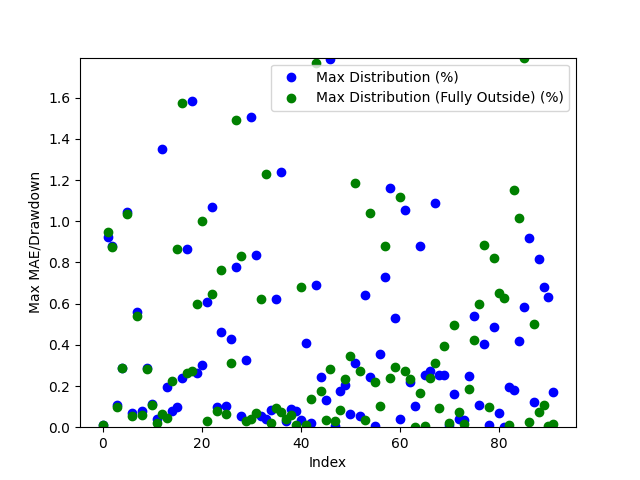

Values plotted in this chart, from the file beside it:
Date, Day of the Week, Win/(Loss), Opening Range High, Opening Range Low, Daily High, Daily Low, Initial Range Size ($), Range Size (ticks), Range Size (points), First Candle Close Outside of Range Time, First Candle Close Price, First Candle Close Condition, First Candle Close Fully Outside of Open…, First Fully Close Price, First Fully Close Condition, Max Distribution (%), Max Distribution/Drawdown (points), Max Distribution (Fully Outside) (%), Max Distribution/Drawdown (Fully Outside…, Date of Cross, Cross of Opening Range Closing Time, Cross of Opening Range Low, Cross of Opening Range Low Price
2024-03-11, Monday, Win, 38839, 38809, 38846, 38500, 30.0, 30.0, 30.0, 23:30:00, 38842, Above Opening High, 23:40:00, 38842, Above Opening High, 0.0103, 4.0, 0.0103, 4.0, 2024-03-12, 04:20:00, Crossed Below Opening Range Low, 38804
2024-03-12, Tuesday, Win, 39038, 39023, 39094, 38653, 15.0, 15.0, 15.0, 20:40:00, 39009, Below Opening Low, 20:45:00, 39020, Below Opening Low, 0.921, 356.0, 0.9495, 367.0, 2024-03-13, 03:05:00, , 
2024-03-13, Wednesday, Win, 39105, 39078, 39225, 38950, 27.0, 27.0, 27.0, 21:30:00, 38898, Above Opening High, 21:45:00, 38900, Above Opening High, 0.8817, 346.0, 0.8766, 344.0, 2024-03-15, 09:20:00, Crossed Below Opening Range Low, 38821
2024-03-14, Thursday, Win, 38896, 38867, 39244, 38706, 29.0, 29.0, 29.0, 21:05:00, 39133, Above Opening High, 21:10:00, 39136, Above Opening High, 0.1072, 42.0, 0.09955, 39.0, 2024-03-18, 04:25:00, Crossed Below Opening Range Low, 39099
2024-03-17, Sunday, Win, 39132, 39101, 39175, 39111, 31.0, 31.0, 31.0, 20:50:00, 39201, Below Opening Low, 20:55:00, 39201, Below Opening Low, 0.2865, 112.0, 0.2865, 112.0, 2024-03-19, 03:05:00, , 
2024-03-18, Monday, Win, 39230, 39207, 39337, 39089, 23.0, 23.0, 23.0, 21:30:00, 39524, Below Opening Low, 21:45:00, 39519, Below Opening Low, 1.046, 409.0, 1.033, 404.0, 2024-03-20, 03:05:00, , 
2024-03-19, Tuesday, Loss, 39546, 39525, 39556, 39115, 21.0, 21.0, 21.0, 22:15:00, 40026, Above Opening High, 22:25:00, 40032, Above Opening High, 0.06991, 28.0, 0.05493, 22.0, 2024-03-22, 06:40:00, , 
2024-03-20, Wednesday, Win, 40025, 40002, 40054, 39426, 23.0, 23.0, 23.0, 21:35:00, 40234, Below Opening Low, 21:50:00, 40226, Below Opening Low, 0.5599, 224.0, 0.5399, 216.0, 2024-03-25, 04:10:00, , 
2024-03-21, Thursday, Loss, 40257, 40237, 40316, 40010, 20.0, 20.0, 20.0, 20:50:00, 39828, Below Opening Low, 21:10:00, 39821, Below Opening Low, 0.0779, 31.0, 0.06031, 24.0, 2024-03-26, 10:00:00, Crossed Below Opening Range Low, 39700
2024-03-24, Sunday, Win, 39847, 39829, 39843, 39797, 18.0, 18.0, 18.0, 20:35:00, 39738, Above Opening High, 20:40:00, 39740, Above Opening High, 0.2886, 115.0, 0.2835, 113.0, 2024-04-02, 06:05:00, Crossed Below Opening Range Low, 39738
2024-03-25, Monday, Loss, 39737, 39708, 39853, 39681, 29.0, 29.0, 29.0, 20:45:00, 39778, Above Opening High, 21:15:00, 39779, Above Opening High, 0.1105, 44.0, 0.108, 43.0, 2024-04-03, 07:25:00, , 
2024-03-26, Tuesday, Win, 39776, 39756, 39822, 39657, 20.0, 20.0, 20.0, 21:35:00, 40300, Below Opening Low, 21:40:00, 40292, Below Opening Low, 0.03972, 16.0, 0.01986, 8.0, 2024-04-05, 02:00:00, , 
2024-03-27, Wednesday, Loss, 40135, 40102, 40177, 39782, 33.0, 33.0, 33.0, 21:25:00, 39784, Above Opening High, 20:40:00, 38889, Below Opening Low, 1.349, 544.0, 0.06433, 25.0, 2024-04-08, 10:35:00, , 
2024-03-31, Sunday, Win, 40358, 40302, 40320, 40284, 56.0, 56.0, 56.0, 21:15:00, 39444, Below Opening Low, 23:30:00, 39198, Below Opening Low, 0.1931, 76.0, 0.04594, 18.0, 2024-04-09, 07:55:00, , 
2024-04-01, Monday, Win, 39783, 39741, 40328, 39761, 42.0, 42.0, 42.0, 20:35:00, 38895, Below Opening Low, 21:40:00, 39205, Below Opening Low, 0.07977, 31.0, 0.225, 88.0, 2024-04-10, 03:15:00, , 
2024-04-02, Tuesday, Loss, 39500, 39445, 39805, 39368, 55.0, 55.0, 55.0, 23:15:00, 39218, Below Opening Low, 21:35:00, 39210, Below Opening Low, 0.09699, 38.0, 0.8669, 337.0, 2024-04-11, 04:55:00, Crossed Below Opening Range Low, 38657
2024-04-03, Wednesday, Loss, 39567, 39504, 39633, 39345, 63.0, 63.0, 63.0, 21:15:00, 39210, Below Opening Low, 22:05:00, 38725, Above Opening High, 0.2377, 93.0, 1.576, 620.0, 2024-04-12, 06:00:00, Crossed Below Opening Range Low, 38740
2024-04-04, Thursday, Win, 38956, 38913, 39759, 38864, 43.0, 43.0, 43.0, 21:30:00, 39209, Below Opening Low, 20:45:00, 38777, Above Opening High, 0.8644, 336.0, 0.262, 103.0, 2024-04-16, 06:05:00, , 
2024-04-07, Sunday, Win, 39298, 39219, 39267, 39180, 79.0, 79.0, 79.0, 21:50:00, 38722, Above Opening High, 21:10:00, 37942, Below Opening Low, 1.583, 623.0, 0.2749, 104.0, 2024-04-18, 13:15:00, Crossed Below Opening Range Low, 37953
2024-04-08, Monday, Loss, 39238, 39213, 39331, 39117, 25.0, 25.0, 25.0, 20:40:00, 38777, Above Opening High, 22:00:00, 38025, Above Opening High, 0.2649, 103.0, 0.5967, 232.0, 2024-04-19, 08:25:00, , 
2024-04-09, Tuesday, Win, 39239, 39211, 39307, 38873, 28.0, 28.0, 28.0, 21:05:00, 37953, Below Opening Low, 20:55:00, 37838, Below Opening Low, 0.3039, 115.0, 1.001, 375.0, 2024-04-22, 02:45:00, , 
2024-04-10, Wednesday, Win, 38717, 38661, 39345, 38590, 56.0, 56.0, 56.0, 21:55:00, 38024, Above Opening High, 21:00:00, 38264, Below Opening Low, 0.609, 233.0, 0.02876, 11.0, 2024-04-22, 21:40:00, Crossed Below Opening Range Low, 38466
2024-04-11, Thursday, Loss, 38774, 38740, 38880, 38473, 34.0, 34.0, 34.0, 20:50:00, 37863, Below Opening Low, 21:55:00, 38455, Below Opening Low, 1.068, 400.0, 0.6465, 247.0, 2024-04-24, 03:15:00, Crossed Below Opening Range Low, 38719
2024-04-14, Sunday, Loss, 38357, 38261, 38336, 38259, 96.0, 96.0, 96.0, 20:40:00, 38290, Below Opening Low, 21:50:00, 38762, Above Opening High, 0.09672, 37.0, 0.08085, 31.0, 2024-04-25, 01:15:00, Crossed Below Opening Range Low, 38572
2024-04-15, Monday, Win, 38022, 37978, 38637, 37838, 44.0, 44.0, 44.0, 20:45:00, 38503, Above Opening High, 22:15:00, 38332, Above Opening High, 0.4602, 178.0, 0.7626, 295.0, 2024-04-26, 09:25:00, Crossed Below Opening Range Low, 38269
2024-04-16, Tuesday, Win, 38155, 38072, 38283, 37884, 83.0, 83.0, 83.0, 20:55:00, 38754, Above Opening High, 20:55:00, 38543, Above Opening High, 0.1005, 39.0, 0.06187, 24.0, 2024-04-29, 04:55:00, Crossed Below Opening Range Low, 38487
2024-04-17, Wednesday, Loss, 38015, 37984, 38257, 37855, 31.0, 31.0, 31.0, 20:35:00, 38634, Above Opening High, 22:45:00, 38512, Below Opening Low, 0.4278, 166.0, 0.31, 119.0, 2024-04-30, 02:50:00, , 
2024-04-18, Thursday, Win, 37985, 37876, 38317, 37463, 109.0, 109.0, 109.0, 21:35:00, 38326, Above Opening High, 21:20:00, 37994, Above Opening High, 0.7792, 301.0, 1.494, 577.0, 2024-05-01, 03:40:00, Crossed Below Opening Range Low, 37952
2024-04-21, Sunday, Win, 38356, 38294, 38342, 38253, 62.0, 62.0, 62.0, 20:50:00, 38546, Above Opening High, 20:40:00, 38206, Above Opening High, 0.05445, 21.0, 0.8323, 321.0, 2024-05-02, 10:00:00, Crossed Below Opening Range Low, 38134
2024-04-22, Monday, Loss, 38494, 38468, 38681, 38208, 26.0, 26.0, 26.0, 22:15:00, 38519, Below Opening Low, 20:40:00, 38633, Above Opening High, 0.3282, 126.0, 0.0285, 11.0, 2024-05-03, 03:05:00, Crossed Below Opening Range Low, 38589
2024-04-23, Tuesday, Loss, 38752, 38719, 38793, 38450, 33.0, 33.0, 33.0, 21:15:00, 37991, Above Opening High, 23:25:00, 39013, Above Opening High, 1.504, 580.0, 0.03889, 15.0, 2024-05-08, 03:00:00, , 
2024-04-24, Wednesday, Loss, 38631, 38572, 38800, 38520, 59.0, 59.0, 59.0, 20:35:00, 38204, Above Opening High, 22:35:00, 39004, Below Opening Low, 0.8384, 323.0, 0.0667, 26.0, 2024-05-09, 09:45:00, , 
2024-04-25, Thursday, Loss, 38323, 38288, 38627, 37944, 35.0, 35.0, 35.0, 20:35:00, 38623, Above Opening High, 22:35:00, 39179, Below Opening Low, 0.05434, 21.0, 0.6241, 243.0, 2024-05-10, 02:20:00, , 
2024-04-28, Sunday, Win, 38541, 38490, 38567, 38519, 51.0, 51.0, 51.0, 23:20:00, 39013, Above Opening High, 21:55:00, 39568, Below Opening Low, 0.03843, 15.0, 1.231, 481.0, 2024-05-13, 12:35:00, Crossed Below Opening Range Low, 39617
2024-04-29, Monday, Win, 38546, 38520, 38593, 38393, 26.0, 26.0, 26.0, 22:05:00, 39011, Below Opening Low, 23:25:00, 39645, Above Opening High, 0.08466, 33.0, 0.02045, 8.0, 2024-05-14, 04:20:00, , 
2024-04-30, Tuesday, Loss, 37988, 37954, 38571, 37926, 34.0, 34.0, 34.0, 21:20:00, 39179, Below Opening Low, 20:50:00, 39556, Below Opening Low, 0.6241, 243.0, 0.09363, 37.0, 2024-05-15, 02:40:00, Crossed Below Opening Range Low, 39682
2024-05-01, Wednesday, Loss, 38199, 38139, 38527, 37866, 60.0, 60.0, 60.0, 21:50:00, 39572, Below Opening Low, 21:40:00, 39706, Above Opening High, 1.241, 485.0, 0.07577, 30.0, 2024-05-16, 02:00:00, Crossed Below Opening Range Low, 40077
2024-05-02, Thursday, Win, 38617, 38596, 38644, 38038, 21.0, 21.0, 21.0, 23:20:00, 39642, Above Opening High, 23:00:00, 40113, Above Opening High, 0.02774, 11.0, 0.03783, 15.0, 2024-05-16, 22:10:00, Crossed Below Opening Range Low, 40010
2024-05-05, Sunday, Loss, 38900, 38848, 38878, 38849, 52.0, 52.0, 52.0, 20:45:00, 39554, Below Opening Low, 22:30:00, 40006, Below Opening Low, 0.08856, 35.0, 0.05752, 23.0, 2024-05-20, 02:00:00, Crossed Below Opening Range Low, 40157
2024-05-06, Monday, Loss, 39012, 38987, 39028, 38834, 25.0, 25.0, 25.0, 21:30:00, 39705, Above Opening High, 21:05:00, 40190, Above Opening High, 0.07801, 31.0, 0.01007, 4.0, 2024-05-21, 21:45:00, , 
2024-05-07, Tuesday, Loss, 39030, 39012, 39127, 38978, 18.0, 18.0, 18.0, 21:25:00, 40113, Above Opening High, 20:40:00, 39939, Above Opening High, 0.03738, 15.0, 0.6828, 274.0, 2024-05-22, 21:40:00, , 
2024-05-08, Wednesday, Win, 39205, 39181, 39236, 38936, 24.0, 24.0, 24.0, 20:50:00, 40026, Above Opening High, 22:00:00, 40030, Above Opening High, 0.4081, 164.0, 0.009953, 4.0, 2024-05-24, 15:00:00, Crossed Below Opening Range Low, 39131
2024-05-09, Thursday, Loss, 39598, 39574, 39595, 39087, 24.0, 24.0, 24.0, 20:45:00, 40186, Above Opening High, 20:45:00, 39722, Below Opening Low, 0.0199, 8.0, 0.1361, 54.0, 2024-05-26, 21:40:00, , 
2024-05-12, Sunday, Loss, 39638, 39617, 39653, 39617, 21.0, 21.0, 21.0, 20:35:00, 39935, Above Opening High, 20:40:00, 39170, Above Opening High, 0.6913, 278.0, 1.771, 712.0, 2024-05-28, 03:00:00, , 
2024-05-13, Monday, Win, 39571, 39559, 39780, 39519, 12.0, 12.0, 12.0, 21:25:00, 40004, Below Opening Low, 20:40:00, 38855, Below Opening Low, 0.2431, 97.0, 0.1753, 68.0, 2024-05-30, 12:55:00, , 
2024-05-14, Tuesday, Loss, 39703, 39684, 39736, 39405, 19.0, 19.0, 19.0, 20:40:00, 39721, Below Opening Low, 23:05:00, 38226, Below Opening Low, 0.1336, 53.0, 0.03664, 14.0, 2024-06-05, 04:15:00, Crossed Below Opening Range Low, 38827
2024-05-15, Wednesday, Loss, 40108, 40079, 40128, 39652, 29.0, 29.0, 29.0, 20:35:00, 39169, Above Opening High, 21:35:00, 38200, Above Opening High, 1.788, 713.0, 0.2808, 112.0, 2024-06-05, 21:50:00, , 
2024-05-16, Thursday, Loss, 40024, 40011, 40190, 39983, 13.0, 13.0, 13.0, 21:20:00, 39098, Below Opening Low, 22:10:00, 38867, Above Opening High, 0.007674, 3.0, 0.0281, 11.0, 2024-06-07, 04:10:00, Crossed Below Opening Range Low, 38975
2024-05-19, Sunday, Win, 40185, 40159, 40194, 40170, 26.0, 26.0, 26.0, 20:45:00, 39168, Below Opening Low, 23:20:00, 38903, Above Opening High, 0.1739, 68.0, 0.08415, 33.0, 2024-06-09, 23:20:00, , 
2024-05-20, Monday, Win, 39933, 39916, 40213, 39922, 17.0, 17.0, 17.0, 20:35:00, 38867, Below Opening Low, 21:45:00, 38999, Above Opening High, 0.2063, 80.0, 0.232, 91.0, 2024-06-11, 01:50:00, , 
2024-05-21, Tuesday, Win, 40021, 40007, 40034, 39907, 14.0, 14.0, 14.0, 22:40:00, 38237, Below Opening Low, 23:35:00, 38797, Above Opening High, 0.06542, 25.0, 0.3476, 135.0, 2024-06-11, 23:30:00, , 
2024-05-22, Wednesday, Win, 39744, 39727, 40017, 39668, 17.0, 17.0, 17.0, 21:00:00, 38193, Above Opening High, 21:20:00, 38738, Above Opening High, 0.3106, 119.0, 1.188, 455.0, 2024-06-12, 21:50:00, Crossed Below Opening Range Low, 38721
2024-05-23, Thursday, Loss, 39164, 39136, 39882, 39114, 28.0, 28.0, 28.0, 21:40:00, 38857, Above Opening High, 23:00:00, 38663, Above Opening High, 0.05402, 21.0, 0.2752, 107.0, 2024-06-13, 22:45:00, , 
2024-05-26, Sunday, Win, 39134, 39109, 39143, 39095, 25.0, 25.0, 25.0, 20:35:00, 38875, Below Opening Low, 21:05:00, 38563, Below Opening Low, 0.6394, 247.0, 0.03372, 13.0, 2024-06-17, 01:35:00, , 
2024-05-27, Monday, Loss, 39196, 39170, 39217, 39100, 26.0, 26.0, 26.0, 21:40:00, 38995, Above Opening High, 21:05:00, 38847, Below Opening Low, 0.243, 95.0, 1.038, 399.0, 2024-06-18, 09:35:00, , 
2024-05-28, Tuesday, Win, 38897, 38870, 39218, 38787, 27.0, 27.0, 27.0, 20:35:00, 38841, Below Opening Low, 21:00:00, 38834, Below Opening Low, 0.007724, 3.0, 0.2194, 85.0, 2024-06-21, 01:10:00, , 
2024-05-29, Wednesday, Win, 38277, 38239, 38837, 38212, 38.0, 38.0, 38.0, 20:55:00, 38857, Below Opening Low, 21:00:00, 38816, Above Opening High, 0.3564, 138.0, 0.1027, 40.0, 2024-06-24, 03:50:00, , 
2024-05-30, Thursday, Loss, 38189, 38141, 38312, 38111, 48.0, 48.0, 48.0, 20:50:00, 38761, Below Opening Low, 20:40:00, 39120, Below Opening Low, 0.7276, 280.0, 0.8793, 341.0, 2024-06-25, 03:45:00, Crossed Below Opening Range Low, 39860
2024-06-02, Sunday, Win, 38900, 38821, 38898, 38857, 79.0, 79.0, 79.0, 21:15:00, 38738, Above Opening High, 21:05:00, 39557, Below Opening Low, 1.161, 455.0, 0.2382, 94.0, 2024-06-26, 07:00:00, Crossed Below Opening Range Low, 39469
2024-06-03, Monday, Win, 38676, 38636, 38919, 38333, 40.0, 40.0, 40.0, 20:45:00, 38639, Below Opening Low, 23:15:00, 39885, Above Opening High, 0.5282, 203.0, 0.294, 114.0, 2024-06-27, 01:30:00, , 
... 32 more rows
